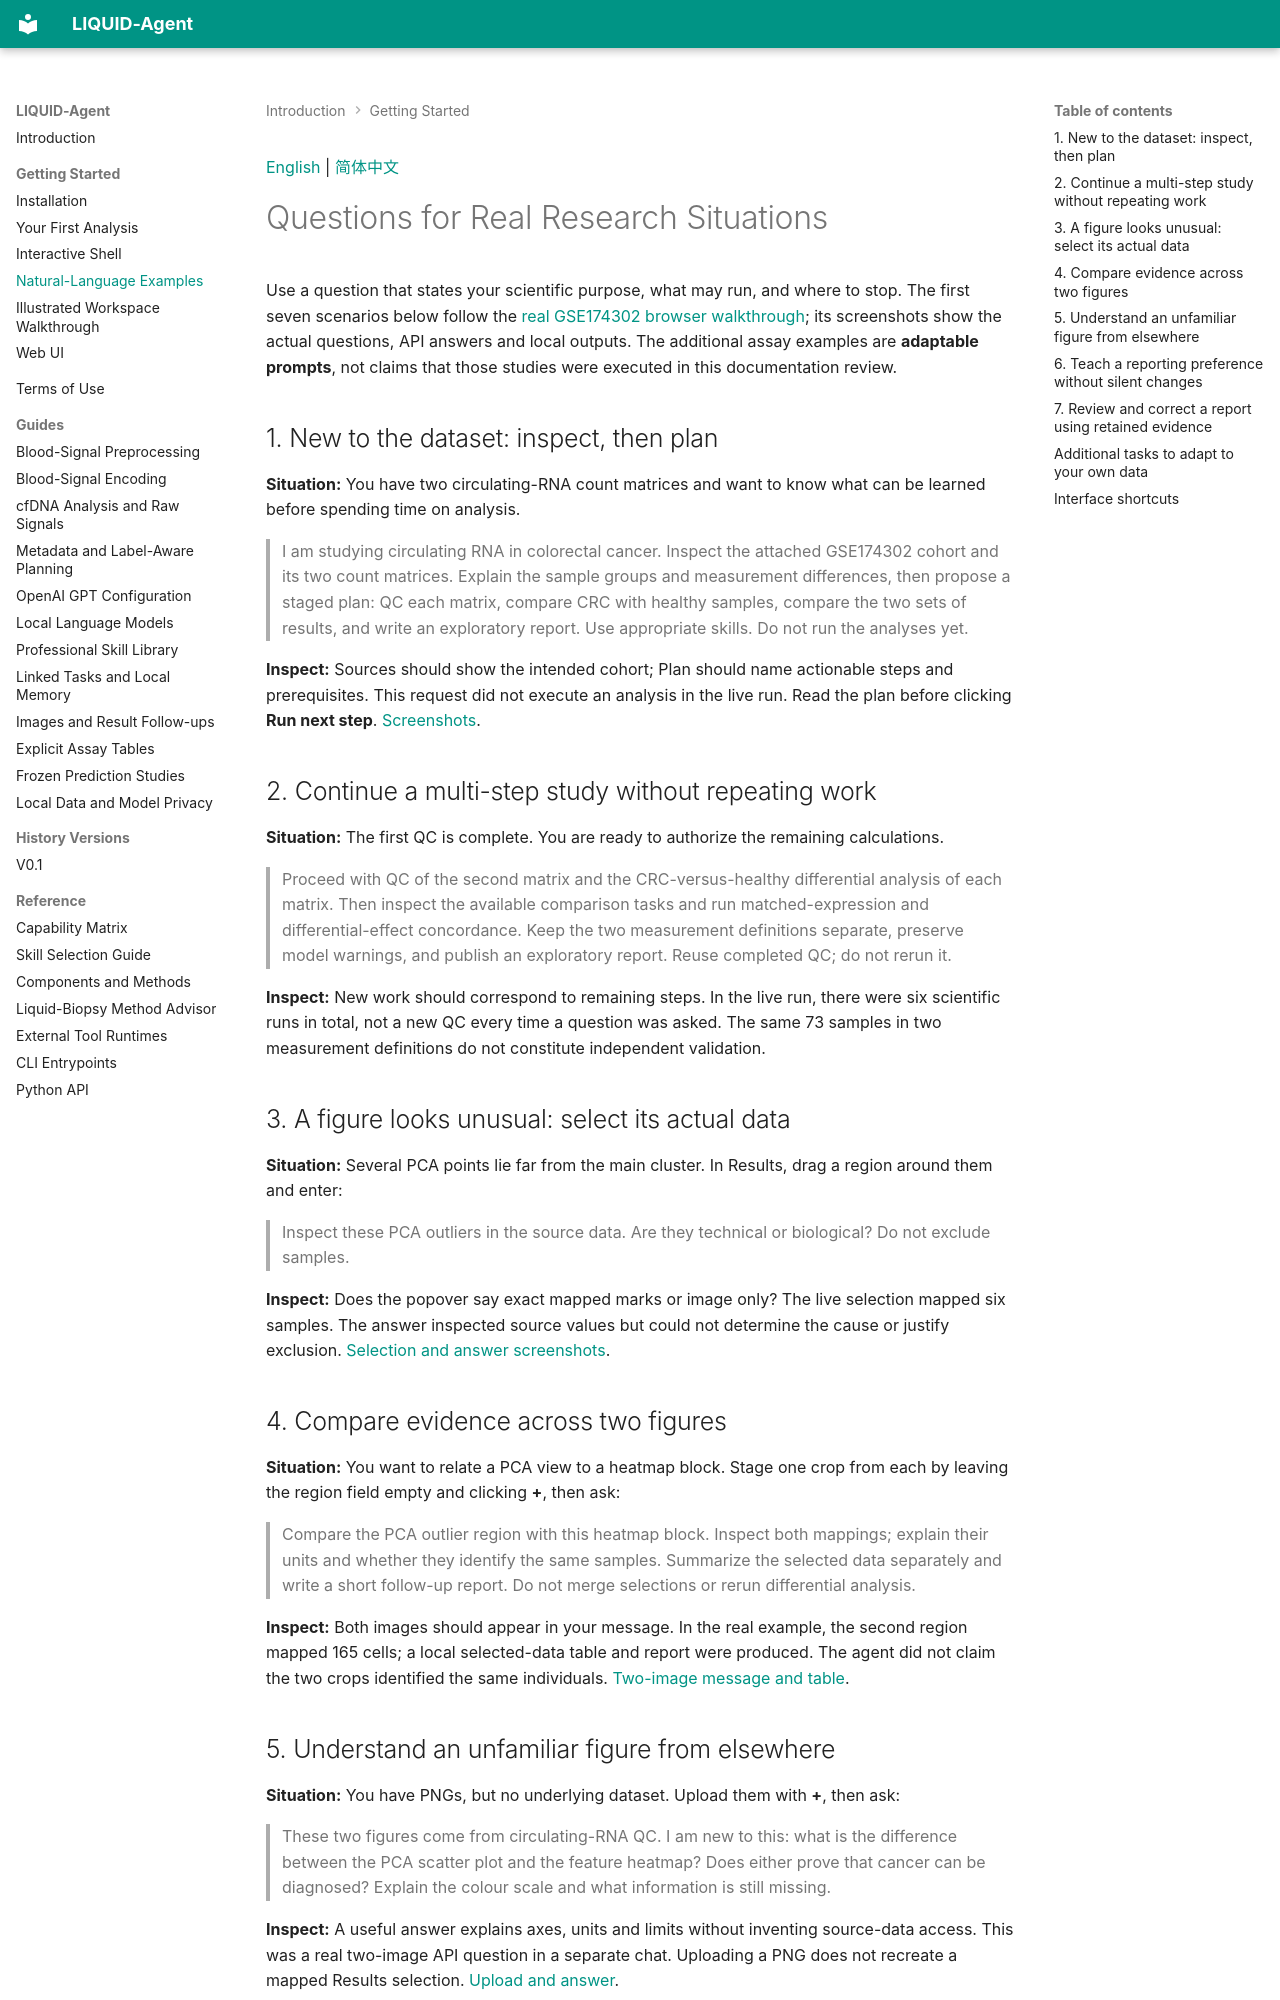

repository: LCRC-AI/liquid-agent-wiki · page: getting-started/natural-language-examples/index.html · generator: mkdocs

<a id="english"></a>

[English](#english) | [简体中文](#chinese)

# Questions for Real Research Situations

Use a question that states your scientific purpose, what may run, and where to stop. The first seven scenarios below follow the [real GSE174302 browser walkthrough](workspace-walkthrough.md); its screenshots show the actual questions, API answers and local outputs. The additional assay examples are **adaptable prompts**, not claims that those studies were executed in this documentation review.

## 1. New to the dataset: inspect, then plan

**Situation:** You have two circulating-RNA count matrices and want to know what can be learned before spending time on analysis.

> I am studying circulating RNA in colorectal cancer. Inspect the attached GSE174302 cohort and its two count matrices. Explain the sample groups and measurement differences, then propose a staged plan: QC each matrix, compare CRC with healthy samples, compare the two sets of results, and write an exploratory report. Use appropriate skills. Do not run the analyses yet.

**Inspect:** Sources should show the intended cohort; Plan should name actionable steps and prerequisites. This request did not execute an analysis in the live run. Read the plan before clicking **Run next step**. [Screenshots](workspace-walkthrough.md#2-discuss-the-study-before-running-it).

## 2. Continue a multi-step study without repeating work

**Situation:** The first QC is complete. You are ready to authorize the remaining calculations.

> Proceed with QC of the second matrix and the CRC-versus-healthy differential analysis of each matrix. Then inspect the available comparison tasks and run matched-expression and differential-effect concordance. Keep the two measurement definitions separate, preserve model warnings, and publish an exploratory report. Reuse completed QC; do not rerun it.

**Inspect:** New work should correspond to remaining steps. In the live run, there were six scientific runs in total, not a new QC every time a question was asked. The same 73 samples in two measurement definitions do not constitute independent validation.

## 3. A figure looks unusual: select its actual data

**Situation:** Several PCA points lie far from the main cluster. In Results, drag a region around them and enter:

> Inspect these PCA outliers in the source data. Are they technical or biological? Do not exclude samples.

**Inspect:** Does the popover say exact mapped marks or image only? The live selection mapped six samples. The answer inspected source values but could not determine the cause or justify exclusion. [Selection and answer screenshots](../guides/images-and-result-actions.md#live-example-two-figure-follow-up).
